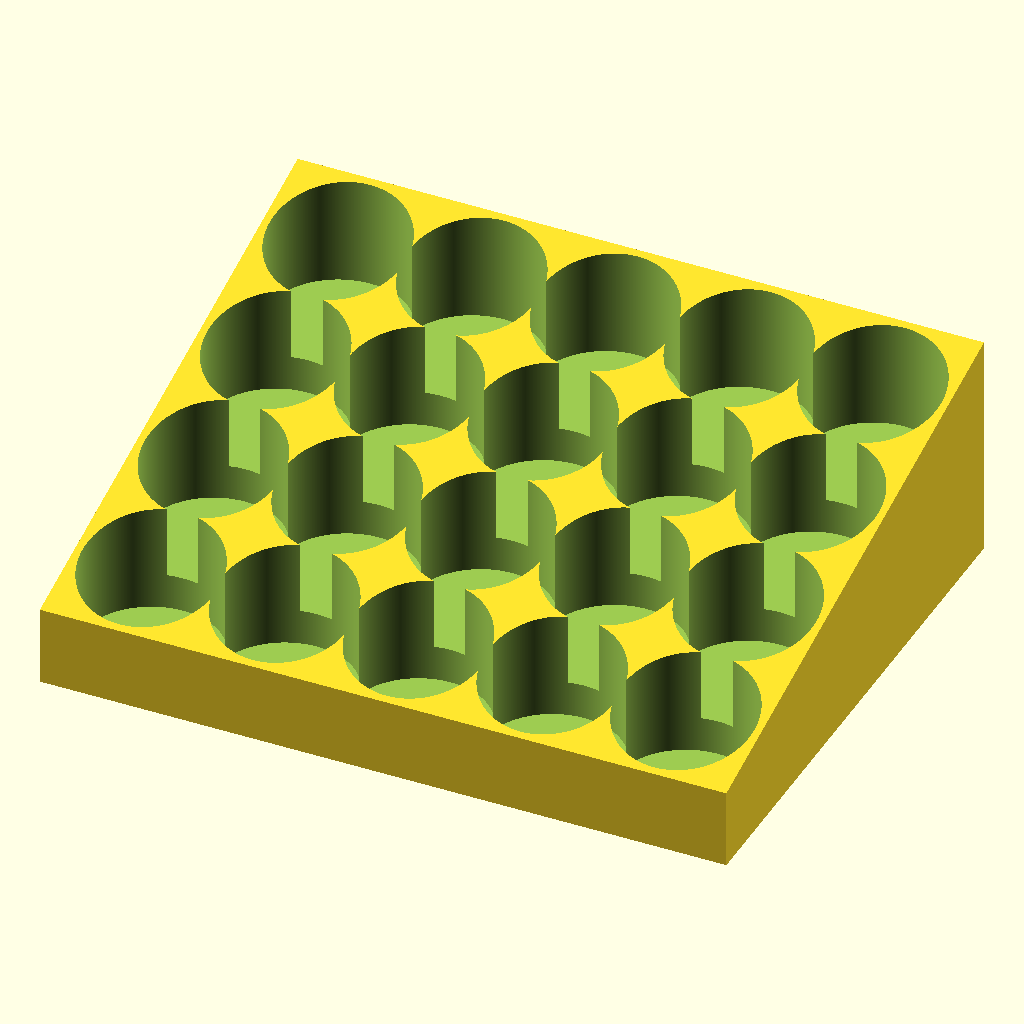
Cell 1: rendered with the file's own defaults.
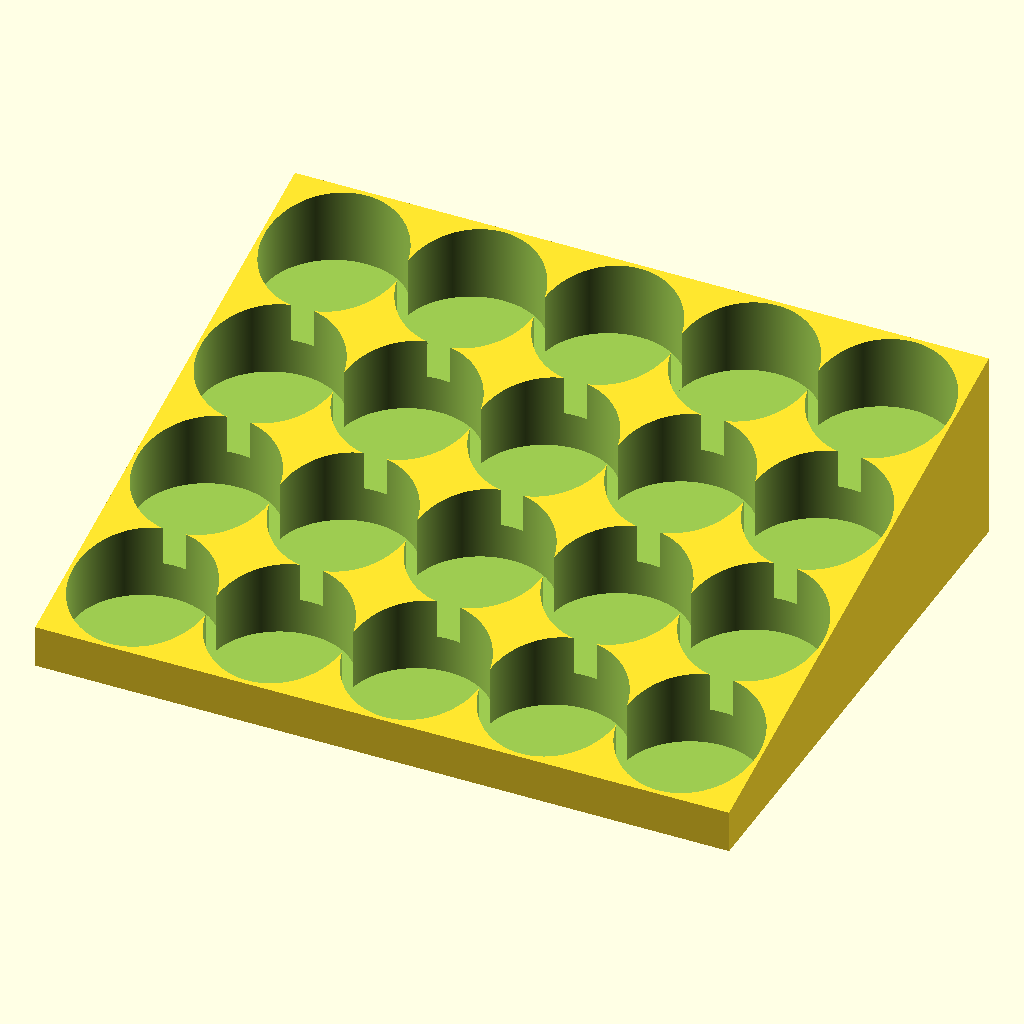
Cell 2: the same model with bottle_dia = 68.
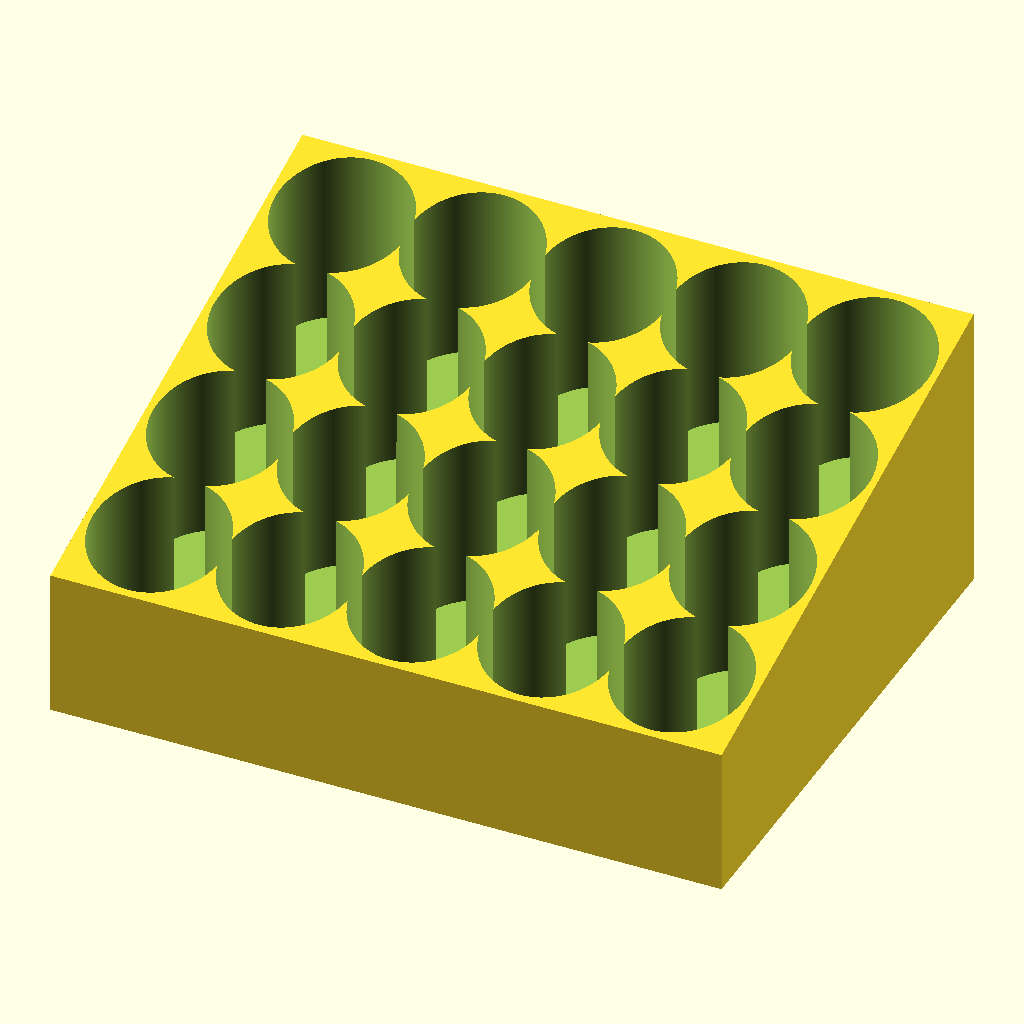
Cell 3: the same model with bottle_depth = 40.
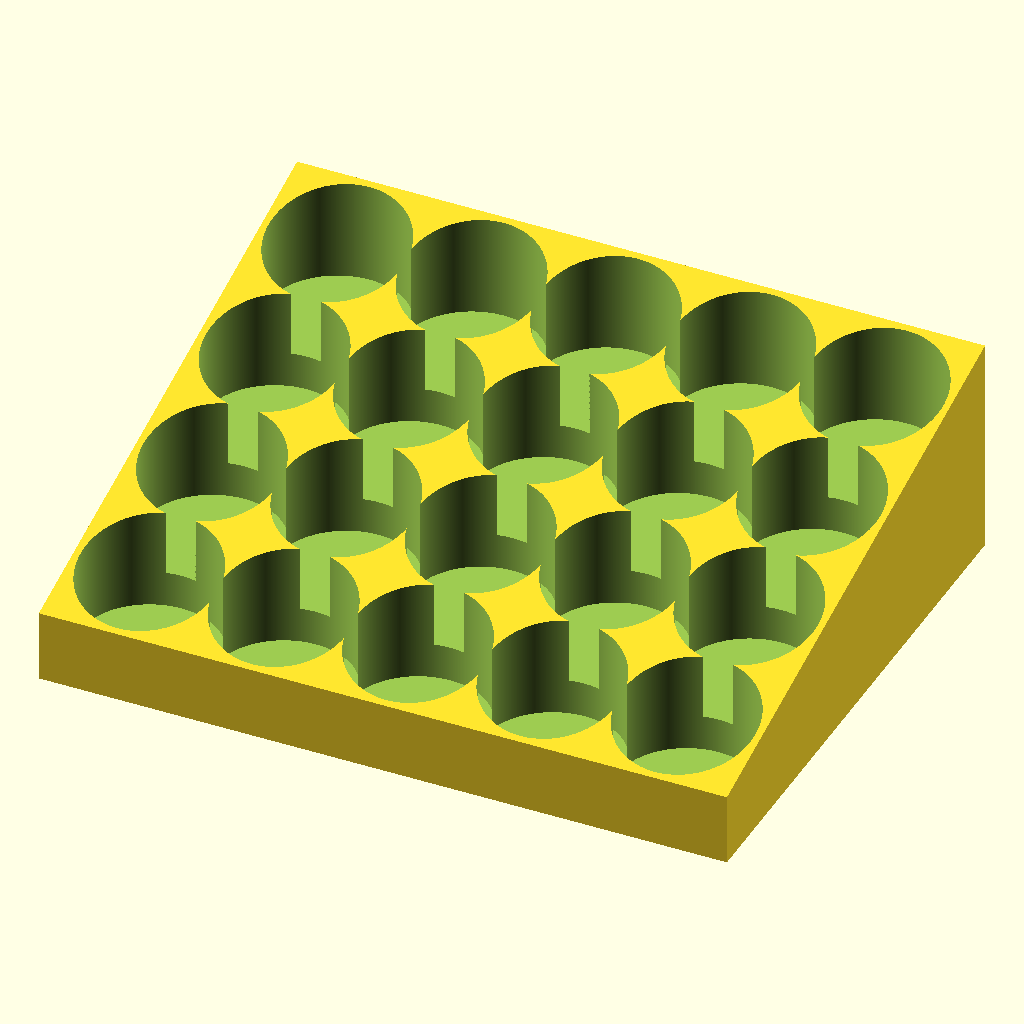
Cell 4: bottle_space = 4 (everything else at default).
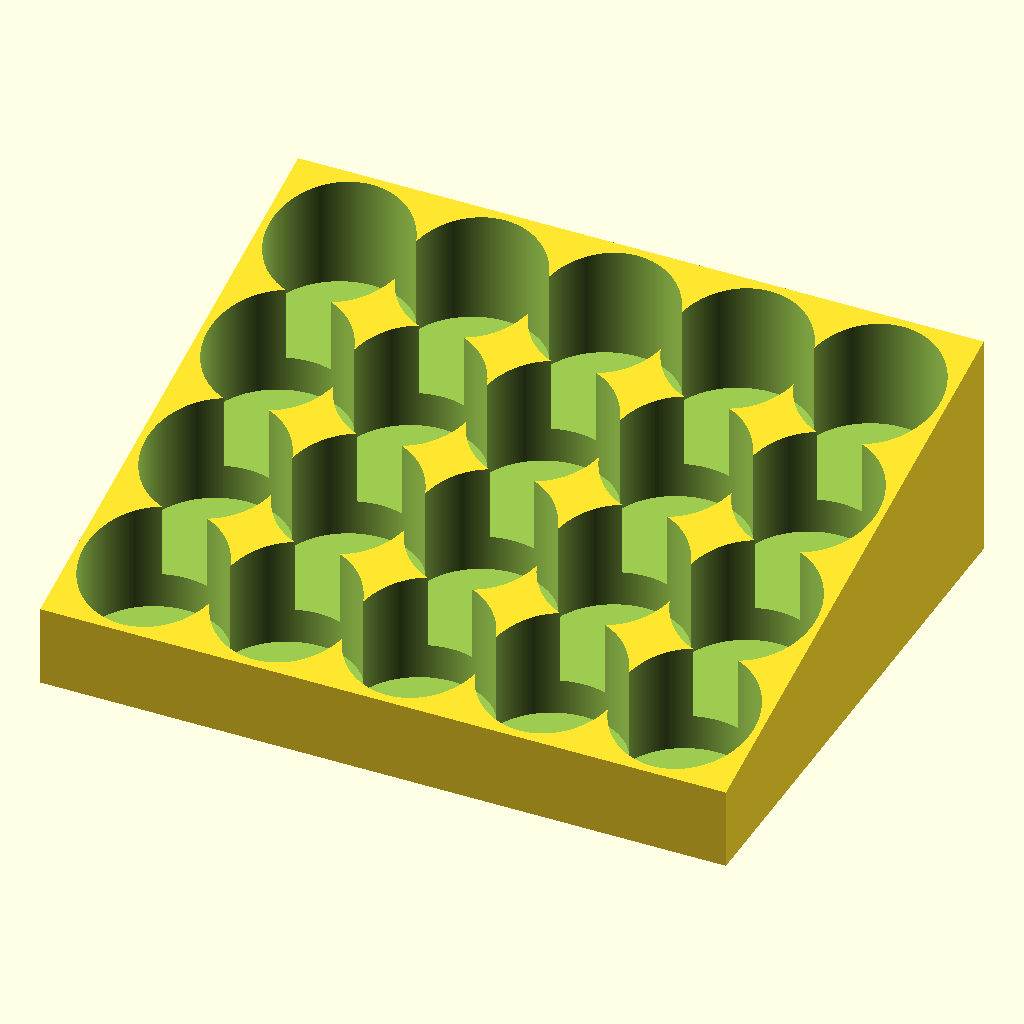
Cell 5: the same model with bottle_gap = -2.
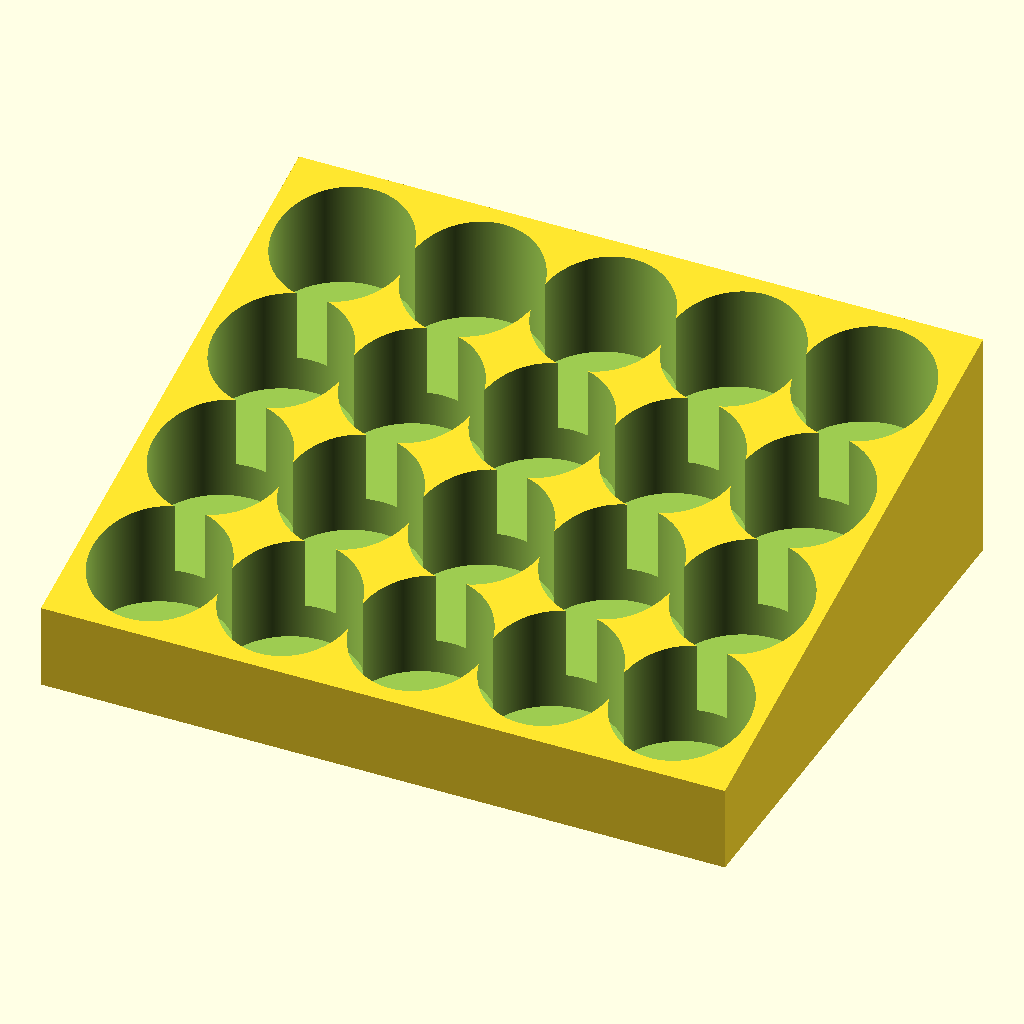
Cell 6: the same model with thickness = 3.96.
All cells are drawn from the same view direction (rotation 55°, 0°, 25°, orthographic, colour scheme Cornfield), but the view is re-fitted for each cell, so position and scale can differ between cells as well as the parameter.
Source of the model, inputs/thingiverse/files/thing-2477998/files/paint-rack.scad:
// Parametric paint bottle holder, created by Nick Estes <nick@nickstoys.com>
// Released under a Creative Commons - share alike - attribution license

bottle_dia = 34; // diameter of the bottle
bottle_depth = 20; // Depth at front; if the top is angled, the back will be deeper.
bottle_space = 2; // extra space added to give the bottle some wiggle room
bottle_gap = -1; // How much gap should be between the holes.  Increase bottle_space and make this negative to blend the holes together.

thickness = 1.98; // How thick should the walls be at their thinnest point.  A multiple of your extrusion width will optimize the paths going by the edges.

rows = 4; // rows of bottles
cols = 5; // columns of bottles
angle = 15; // angle of the top

// No user input below this line.

hole_dia=bottle_dia+bottle_space*2;
width = (hole_dia+bottle_gap)*cols+thickness*2-bottle_gap;
height = (hole_dia+bottle_gap)*rows+thickness*2-bottle_gap;

angular_height = tan(angle)*height;

front_depth = bottle_depth+thickness;
back_depth = bottle_depth+thickness+angular_height;

$fs = 0.2;
$fa = 0.2;

difference() {
    polyhedron(points = [[0,0,0], [width,0,0], [width,height,0], [0,height,0], [0,0,front_depth], [width,0,front_depth], [width,height,back_depth], [0,height,back_depth]], faces = [[0,1,2,3], [4,5,1,0], [7,6,5,4], [5,6,2,1], [6,7,3,2], [7,4,0,3]]);
    for (row = [0:rows-1]) {
        row_offset = thickness+hole_dia/2+(hole_dia+bottle_gap)*row;
        height_offset = tan(angle)*(row_offset-hole_dia/2)+thickness;
        for (col = [0:cols-1]) {
            col_offset = thickness+hole_dia/2+(hole_dia+bottle_gap)*col;
            translate([col_offset, row_offset, height_offset]) cylinder(bottle_depth*2, d=hole_dia);
        }
    }
}
Customizer parameters (derived from the source; name, type, default, range or options):
bottle_dia: number, default 34
bottle_depth: number, default 20
bottle_space: number, default 2
bottle_gap: number, default -1
thickness: number, default 1.98
rows: number, default 4
cols: number, default 5
angle: number, default 15
